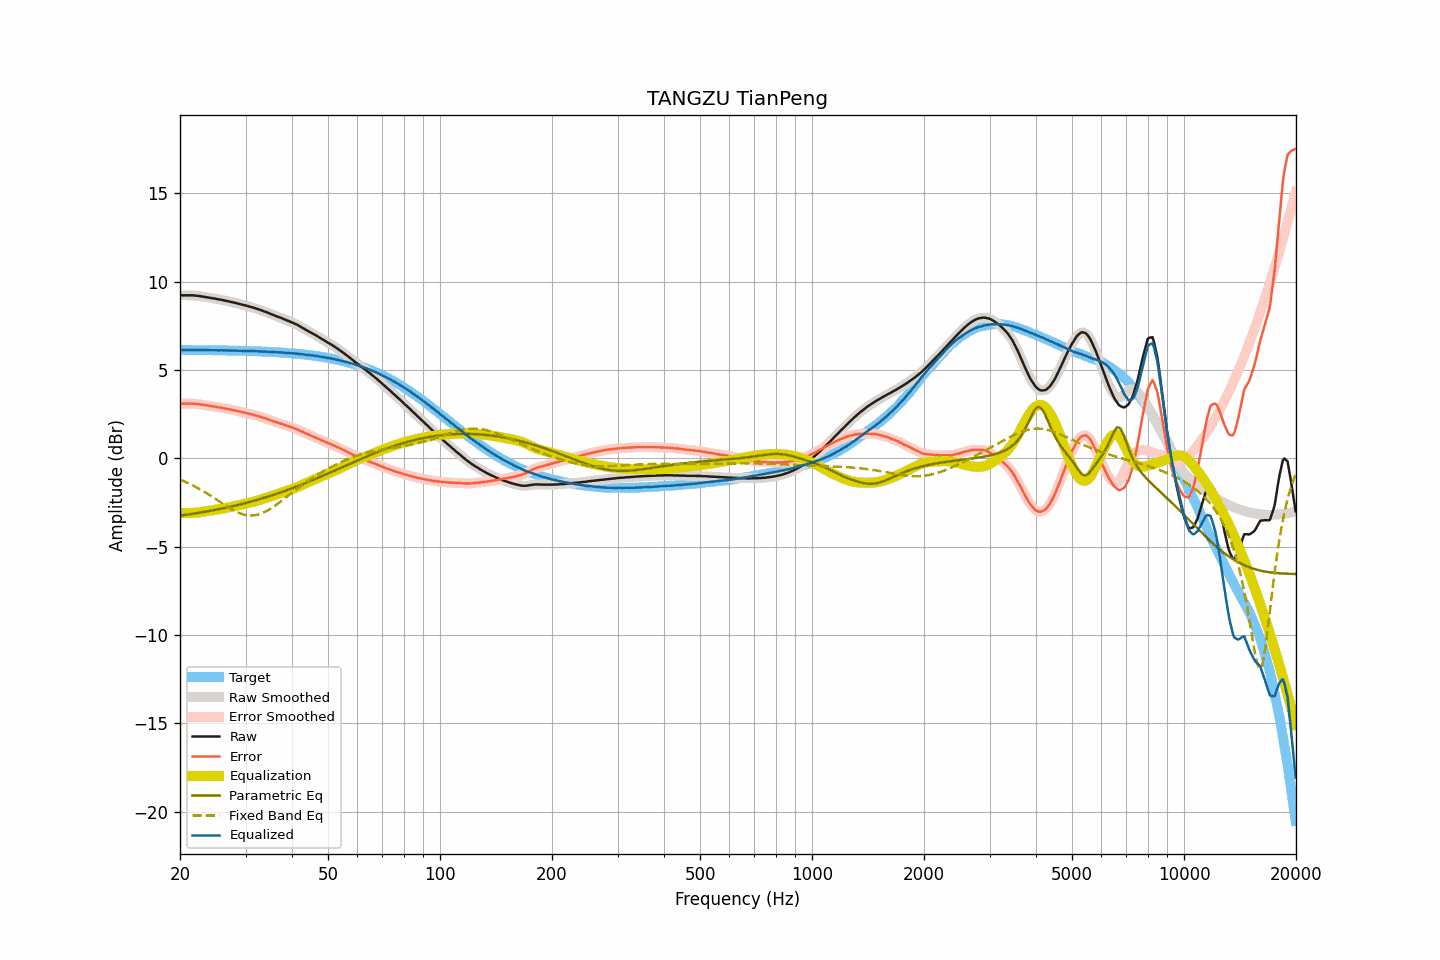

Source data for this figure (header and first rows):
frequency, raw, smoothed, error, error_smoothed, equalization, parametric_eq, fixed_band_eq, equalized_raw, equalized_smoothed, target
20.00, 9.23, 9.23, 3.09, 3.09, -3.09, -3.25, -1.21, 6.14, 6.14, 6.14
20.20, 9.23, 9.23, 3.09, 3.09, -3.09, -3.23, -1.25, 6.14, 6.14, 6.14
20.40, 9.23, 9.23, 3.09, 3.09, -3.10, -3.22, -1.28, 6.13, 6.13, 6.13
20.61, 9.23, 9.23, 3.09, 3.09, -3.10, -3.21, -1.32, 6.13, 6.13, 6.13
20.81, 9.23, 9.23, 3.09, 3.09, -3.10, -3.19, -1.36, 6.13, 6.13, 6.13
21.02, 9.23, 9.23, 3.10, 3.10, -3.10, -3.18, -1.40, 6.13, 6.13, 6.13
21.23, 9.23, 9.23, 3.10, 3.10, -3.10, -3.17, -1.45, 6.13, 6.13, 6.13
21.44, 9.23, 9.23, 3.10, 3.10, -3.09, -3.15, -1.49, 6.13, 6.13, 6.13
21.66, 9.23, 9.22, 3.10, 3.09, -3.09, -3.14, -1.54, 6.14, 6.13, 6.13
21.87, 9.22, 9.22, 3.09, 3.09, -3.09, -3.13, -1.58, 6.13, 6.13, 6.13
22.09, 9.21, 9.21, 3.08, 3.08, -3.08, -3.11, -1.63, 6.13, 6.13, 6.13
22.31, 9.20, 9.20, 3.07, 3.07, -3.07, -3.10, -1.68, 6.13, 6.13, 6.13
22.54, 9.19, 9.19, 3.06, 3.06, -3.06, -3.08, -1.73, 6.13, 6.13, 6.13
22.76, 9.17, 9.17, 3.04, 3.04, -3.05, -3.07, -1.78, 6.12, 6.13, 6.13
22.99, 9.16, 9.16, 3.03, 3.03, -3.03, -3.05, -1.83, 6.13, 6.12, 6.12
23.22, 9.14, 9.14, 3.01, 3.02, -3.02, -3.04, -1.89, 6.12, 6.12, 6.12
23.45, 9.13, 9.13, 3.00, 3.00, -3.00, -3.02, -1.94, 6.12, 6.12, 6.12
23.69, 9.11, 9.11, 2.99, 2.99, -2.99, -3.00, -2.00, 6.12, 6.12, 6.12
23.92, 9.10, 9.10, 2.98, 2.97, -2.98, -2.99, -2.06, 6.12, 6.12, 6.12
24.16, 9.08, 9.08, 2.96, 2.96, -2.96, -2.97, -2.12, 6.12, 6.12, 6.12
24.40, 9.07, 9.07, 2.95, 2.95, -2.95, -2.95, -2.18, 6.12, 6.12, 6.12
24.65, 9.05, 9.05, 2.93, 2.93, -2.93, -2.94, -2.24, 6.11, 6.12, 6.12
24.89, 9.04, 9.03, 2.92, 2.92, -2.92, -2.92, -2.30, 6.12, 6.12, 6.12
25.14, 9.02, 9.02, 2.90, 2.90, -2.90, -2.90, -2.36, 6.11, 6.11, 6.11
25.39, 9.00, 9.00, 2.88, 2.89, -2.89, -2.88, -2.42, 6.11, 6.11, 6.11
25.65, 8.99, 8.98, 2.88, 2.87, -2.87, -2.87, -2.48, 6.12, 6.11, 6.11
25.91, 8.97, 8.97, 2.86, 2.86, -2.86, -2.85, -2.54, 6.11, 6.11, 6.11
26.16, 8.95, 8.95, 2.84, 2.84, -2.84, -2.83, -2.60, 6.11, 6.11, 6.11
26.43, 8.93, 8.93, 2.82, 2.82, -2.82, -2.81, -2.66, 6.11, 6.11, 6.11
26.69, 8.91, 8.91, 2.80, 2.80, -2.80, -2.79, -2.72, 6.10, 6.10, 6.11
26.96, 8.89, 8.89, 2.78, 2.78, -2.79, -2.77, -2.77, 6.10, 6.10, 6.10
27.23, 8.87, 8.87, 2.77, 2.77, -2.77, -2.75, -2.83, 6.10, 6.10, 6.10
27.50, 8.85, 8.85, 2.75, 2.75, -2.75, -2.73, -2.88, 6.10, 6.10, 6.10
27.77, 8.83, 8.83, 2.73, 2.73, -2.73, -2.71, -2.93, 6.10, 6.10, 6.10
28.05, 8.81, 8.81, 2.71, 2.71, -2.71, -2.69, -2.98, 6.10, 6.10, 6.10
28.33, 8.79, 8.78, 2.69, 2.69, -2.69, -2.66, -3.03, 6.10, 6.09, 6.09
28.62, 8.76, 8.76, 2.67, 2.67, -2.67, -2.64, -3.07, 6.09, 6.09, 6.09
28.90, 8.74, 8.74, 2.65, 2.65, -2.65, -2.62, -3.11, 6.09, 6.09, 6.09
29.19, 8.72, 8.71, 2.63, 2.63, -2.63, -2.60, -3.14, 6.09, 6.08, 6.09
29.48, 8.69, 8.69, 2.60, 2.61, -2.61, -2.58, -3.17, 6.08, 6.08, 6.08
29.78, 8.67, 8.67, 2.59, 2.59, -2.59, -2.55, -3.20, 6.08, 6.08, 6.08
30.08, 8.65, 8.64, 2.57, 2.57, -2.57, -2.53, -3.21, 6.08, 6.08, 6.08
30.38, 8.62, 8.62, 2.54, 2.54, -2.54, -2.50, -3.23, 6.07, 6.08, 6.08
30.68, 8.60, 8.60, 2.52, 2.52, -2.52, -2.48, -3.24, 6.08, 6.07, 6.07
30.99, 8.57, 8.57, 2.50, 2.50, -2.50, -2.46, -3.24, 6.07, 6.07, 6.07
31.30, 8.55, 8.55, 2.48, 2.48, -2.48, -2.43, -3.24, 6.07, 6.07, 6.07
31.61, 8.52, 8.52, 2.45, 2.45, -2.45, -2.41, -3.23, 6.07, 6.07, 6.06
31.93, 8.49, 8.49, 2.43, 2.43, -2.43, -2.38, -3.22, 6.06, 6.06, 6.06
32.24, 8.46, 8.46, 2.40, 2.40, -2.40, -2.35, -3.20, 6.06, 6.06, 6.06
32.57, 8.43, 8.43, 2.37, 2.37, -2.37, -2.33, -3.17, 6.05, 6.05, 6.05
32.89, 8.40, 8.40, 2.35, 2.35, -2.35, -2.30, -3.15, 6.05, 6.05, 6.05
33.22, 8.37, 8.36, 2.32, 2.32, -2.32, -2.27, -3.11, 6.05, 6.05, 6.05
33.55, 8.33, 8.33, 2.28, 2.29, -2.29, -2.25, -3.07, 6.04, 6.04, 6.04
33.89, 8.30, 8.30, 2.26, 2.26, -2.26, -2.22, -3.03, 6.04, 6.04, 6.04
34.23, 8.27, 8.26, 2.23, 2.23, -2.23, -2.19, -2.98, 6.04, 6.04, 6.03
34.57, 8.23, 8.23, 2.20, 2.20, -2.20, -2.16, -2.93, 6.03, 6.03, 6.03
34.92, 8.19, 8.19, 2.16, 2.16, -2.16, -2.13, -2.87, 6.02, 6.03, 6.03
35.27, 8.15, 8.15, 2.13, 2.13, -2.13, -2.10, -2.81, 6.02, 6.02, 6.02
35.62, 8.12, 8.11, 2.10, 2.10, -2.10, -2.07, -2.75, 6.02, 6.01, 6.02
35.97, 8.08, 8.08, 2.07, 2.07, -2.07, -2.04, -2.69, 6.01, 6.01, 6.01
... 635 more rows
